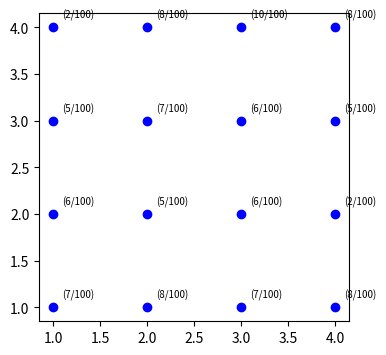

Generate this figure with matplotlib:
import sys
import math
import numpy as np
import matplotlib.pyplot as plt

def random_variable(step):
    np.random.seed()
    arr = np.zeros((4,4))
    pX = [0.2, 0.4, 0.3, 0.1]
    pY = [0.25, 0.25, 0.25, 0.25]
    px = np.random.choice(4,step, pX)
    py = np.random.choice(4,step, pY)

    i=0
    while (i<step):
        arr[px[i], py[i]] += 1
        i += 1
        

    print(arr)
    
    px4=0
    py1=0
    pxy23=0
    
    for i in range(4):
        px4 += arr[3,i]/step

    for i in range(4):
        py1 += arr[i,0]/step

    for i in range(4):
        pxy23 += arr[i,2]
    pxy23 = arr[1,2]/ pxy23
    
    print("Px(4) = ", px4)
    print("Py(1) = ", py1)
    print("Pxy(2|3) = ",pxy23)
    
    EX1 = 0
    EY1 = 0
    
    for i in range(4):
        EX1 += (i+1) * pX[i]
        EY1 += (i+1) * pY[i]

    print("\nE[X] = ", EX1, "\nE[Y] = ", EY1)

    EX2 = np.mean([1,1,2,2,2,2,3,3,3,4])
    EY2 = np.mean([1,2,3,4])

    print("\nE[X]_truth = ", EX2, "\nE[Y]_truth = ", EY2)

    EX3 = 0
    EY3 = 0

    for i in range(4):
        EX3 += (i+1) * pow(pX[i],2)
        EY3 += (i+1) * pow(pY[i],2)

    varX = EX3 - pow(EX1,2)
    varY = EY3 - pow(EY1,2)

    print("\nV[X] = ", varX, "\nV[Y] = ", varY)

    print("\nE[2X+4] = ", (2 * EX1) + 4)
    print("E[-Y^2-1] = ",-EY3 -1)
    print("var[3Y-3] =", 9 * varY)

    pxy00 = arr[0,0] / step
    px0 = (arr[0,0] + arr[0,1] + arr[0,2] + arr[0,3]) / step
    py0 = (arr[0,0] + arr[1,0] + arr[2,0] + arr[3,0]) / step
    
    if (pxy00 == px0*py0):
        print("\nindependent")
    else:
        print("\ndependent")

    
    
    plt.figure(figsize=(4,4))
    for x in range (4):
        for y in range (4):
            plt.scatter(x+1, y+1, color='b')
            plt.text(x+1.1,y+1.1, "({}/{})".format(int(arr[x,y]),step), fontsize=7)
            
    plt.show()

    
random_variable(100)
